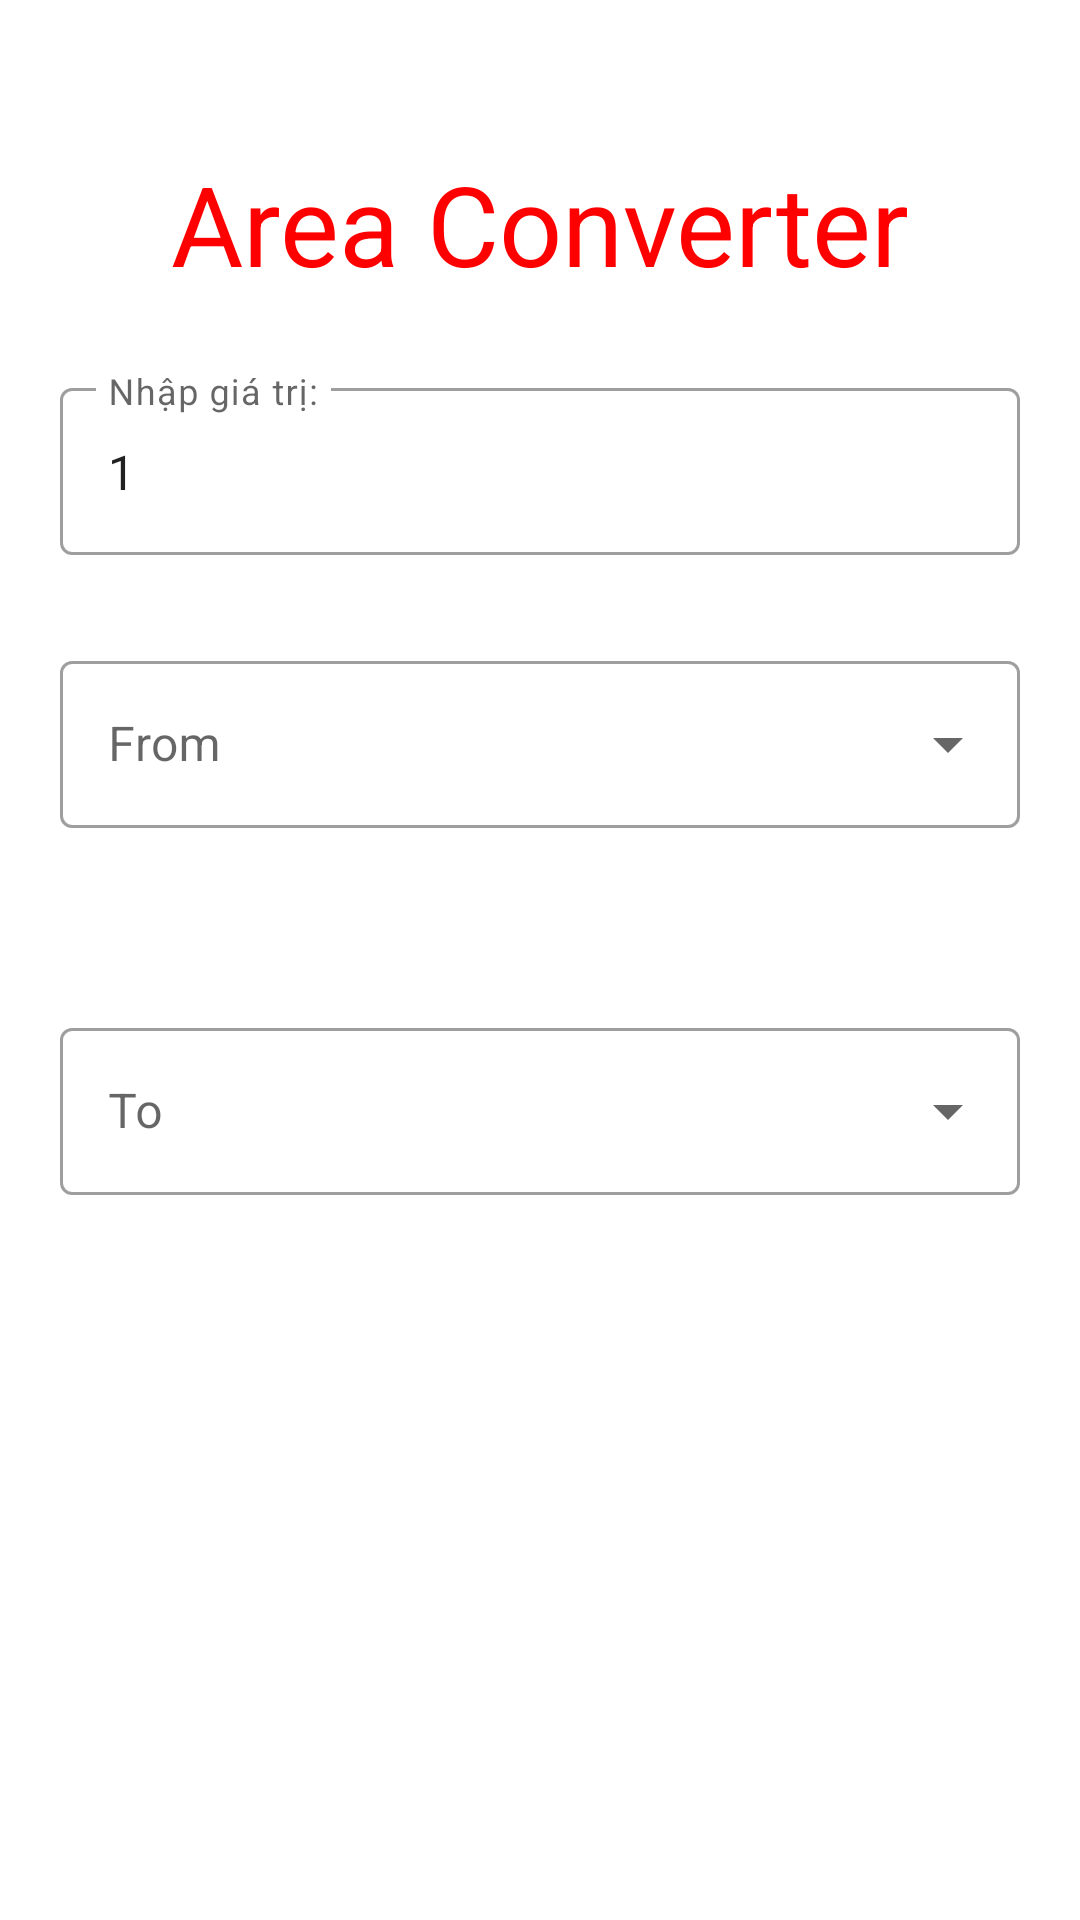

Android layout source for this screen:
<!-- AndroidManifest.xml: application theme Theme.MyConverter -->
<!-- res/layout/activity_area.xml -->
<?xml version="1.0" encoding="utf-8"?>
<androidx.constraintlayout.widget.ConstraintLayout xmlns:android="http://schemas.android.com/apk/res/android"
    xmlns:app="http://schemas.android.com/apk/res-auto"
    xmlns:tools="http://schemas.android.com/tools"
    android:layout_width="match_parent"
    android:layout_height="match_parent"
    android:clickable="true"
    android:focusableInTouchMode="true"
    tools:context=".LengthActivity"
    android:focusable="true">

    <TextView
        android:id="@+id/text_area_convert"
        android:layout_width="246dp"
        android:layout_height="55dp"
        android:layout_marginStart="20dp"
        android:layout_marginTop="30dp"
        android:layout_marginEnd="20dp"
        android:text="Area Converter"
        android:textColor="	#FF0000"
        android:autoSizeTextType="uniform"
        app:layout_constraintBottom_toTopOf="@+id/outlinedTextField_area_unit"
        app:layout_constraintEnd_toEndOf="parent"
        app:layout_constraintStart_toStartOf="parent"
        app:layout_constraintTop_toTopOf="parent" />

    <com.google.android.material.textfield.TextInputLayout
        android:id="@+id/outlinedTextField_area_unit"
        style="@style/Widget.MaterialComponents.TextInputLayout.OutlinedBox"
        android:layout_width="match_parent"
        android:layout_height="wrap_content"
        android:layout_marginStart="20dp"
        android:layout_marginTop="124dp"
        android:layout_marginEnd="20dp"
        android:hint="@string/enter_units_to_convert"
        app:layout_constraintEnd_toEndOf="parent"
        app:layout_constraintHorizontal_bias="1.0"
        app:layout_constraintStart_toStartOf="parent"
        app:layout_constraintTop_toTopOf="parent">

        <com.google.android.material.textfield.TextInputEditText
            android:id="@+id/area_units"
            android:layout_width="match_parent"
            android:layout_height="wrap_content"
            android:inputType="numberDecimal"
            android:text="@string/default_value"
            android:textColorHint="#757575"
            tools:ignore="TextContrastCheck"
            />

    </com.google.android.material.textfield.TextInputLayout>

    <com.google.android.material.textfield.TextInputLayout
        android:id="@+id/textInputLayout_area_from"
        style="@style/Widget.MaterialComponents.TextInputLayout.OutlinedBox.ExposedDropdownMenu"
        android:layout_width="fill_parent"
        android:layout_height="wrap_content"
        android:layout_marginStart="20dp"
        android:layout_marginTop="30dp"
        android:layout_marginEnd="20dp"
        android:layout_marginBottom="20dp"
        app:layout_constraintBottom_toTopOf="@+id/button_convert_area"
        app:layout_constraintEnd_toEndOf="parent"
        app:layout_constraintHorizontal_bias="0.0"
        app:layout_constraintStart_toStartOf="parent"
        app:layout_constraintTop_toBottomOf="@+id/outlinedTextField_area_unit"
        app:layout_constraintVertical_bias="0.0">

        <AutoCompleteTextView
            android:id="@+id/autoCompleteTextView_from"
            android:layout_width="match_parent"
            android:layout_height="wrap_content"
            android:hint="@string/from"
            android:inputType="none"
            android:textColorHint="#757575"
            tools:ignore="TextContrastCheck" />
    </com.google.android.material.textfield.TextInputLayout>

    <ImageView
        android:id="@+id/imageView_area"
        android:layout_width="wrap_content"
        android:layout_height="wrap_content"
        android:layout_marginTop="10dp"
        android:layout_marginBottom="10dp"
        android:contentDescription="@string/convert_icon"
        app:layout_constraintBottom_toTopOf="@+id/textInputLayout_area_to"
        app:layout_constraintEnd_toEndOf="parent"
        app:layout_constraintHorizontal_bias="0.498"
        app:layout_constraintStart_toStartOf="parent"
        app:layout_constraintTop_toBottomOf="@+id/textInputLayout_area_from"
        app:srcCompat="@drawable/ic_baseline_sync_alt_24" />

    <com.google.android.material.textfield.TextInputLayout
        android:id="@+id/textInputLayout_area_to"
        style="@style/Widget.MaterialComponents.TextInputLayout.OutlinedBox.ExposedDropdownMenu"
        android:layout_width="fill_parent"
        android:layout_height="wrap_content"
        android:layout_marginStart="20dp"
        android:layout_marginTop="10dp"
        android:layout_marginEnd="20dp"
        android:layout_marginBottom="150dp"
        app:layout_constraintBottom_toTopOf="@+id/button_convert_area"
        app:layout_constraintEnd_toEndOf="parent"
        app:layout_constraintHorizontal_bias="0.0"
        app:layout_constraintStart_toStartOf="parent"
        app:layout_constraintTop_toBottomOf="@+id/imageView_area">

        <AutoCompleteTextView
            android:id="@+id/autoCompleteTextView_to"
            android:layout_width="match_parent"
            android:layout_height="wrap_content"
            android:hint="@string/to"
            android:inputType="none"
            android:textColorHighlight="#757575"
            tools:ignore="TextContrastCheck" />
    </com.google.android.material.textfield.TextInputLayout>

    <androidx.cardview.widget.CardView

        android:id="@+id/cardView_area_output"
        android:layout_width="fill_parent"
        android:layout_height="80dp"
        android:layout_marginStart="20dp"
        android:layout_marginTop="51dp"
        android:layout_marginEnd="20dp"
        android:layout_marginBottom="50dp"
        android:visibility="invisible"
        app:cardCornerRadius="8dp"
        app:cardElevation="8dp"
        app:layout_constraintBottom_toTopOf="@+id/button_convert_area"
        app:layout_constraintEnd_toEndOf="parent"
        app:layout_constraintHorizontal_bias="0.0"
        app:layout_constraintStart_toStartOf="parent"
        app:layout_constraintTop_toBottomOf="@+id/textInputLayout_area_to"
        app:layout_constraintVertical_bias="0.929">

        <TextView
            android:id="@+id/textView_area_output"
            android:layout_width="wrap_content"
            android:layout_height="wrap_content"
            android:layout_gravity="center"
            android:layout_margin="10dp"
            android:textSize="20sp"
            android:textStyle="bold" />
    </androidx.cardview.widget.CardView>

    <Button
        android:id="@+id/button_convert_area"
        style="@style/Widget.MaterialComponents.Button.Icon"
        android:layout_width="wrap_content"
        android:layout_height="wrap_content"
        android:layout_marginBottom="28dp"
        android:text="@string/convert"
        android:textColor="@color/white"
        app:backgroundTint="@color/purple_500"
        app:icon="@drawable/ic_baseline_sync_alt_24"
        app:iconTint="@color/white"
        app:layout_constraintBottom_toBottomOf="parent"
        app:layout_constraintEnd_toEndOf="parent"
        app:layout_constraintHorizontal_bias="0.498"
        app:layout_constraintStart_toStartOf="parent" />

</androidx.constraintlayout.widget.ConstraintLayout>
<!-- resources referenced by this layout -->
<resources>
  <string name="convert">Convert</string>
  <string name="convert_icon">Convert Icon</string>
  <string name="default_value">1</string>
  <string name="enter_units_to_convert">Nhập giá trị:</string>
  <string name="from">From</string>
  <string name="to">To</string>
  <style name="Theme.MyConverter" parent="Theme.MaterialComponents.DayNight.DarkActionBar">
          
          <item name="colorPrimary">@color/purple_500</item>
          <item name="colorPrimaryVariant">@color/purple_700</item>
          <item name="colorOnPrimary">@color/white</item>
          
          <item name="colorSecondary">@color/teal_200</item>
          <item name="colorSecondaryVariant">@color/teal_700</item>
          <item name="colorOnSecondary">@color/black</item>
          
          <item name="android:statusBarColor">?attr/colorPrimaryVariant</item>
          
      </style>
  <!-- not gathered from this repository: default colours our renderer supplied (Android Studio template values) -->
  <color name="purple_500">#FF6200EE</color>
  <color name="purple_700">#FF3700B3</color>
  <color name="teal_200">#FF03DAC5</color>
  <color name="teal_700">#FF018786</color>
  <color name="black">#FF000000</color>
  <color name="white">#FFFFFFFF</color>
</resources>
